Labelled photos from "QA-Polyp", an image-classification folder in AnishHota/Colonoscopy-QA. The possible labels are: clear, blurry.

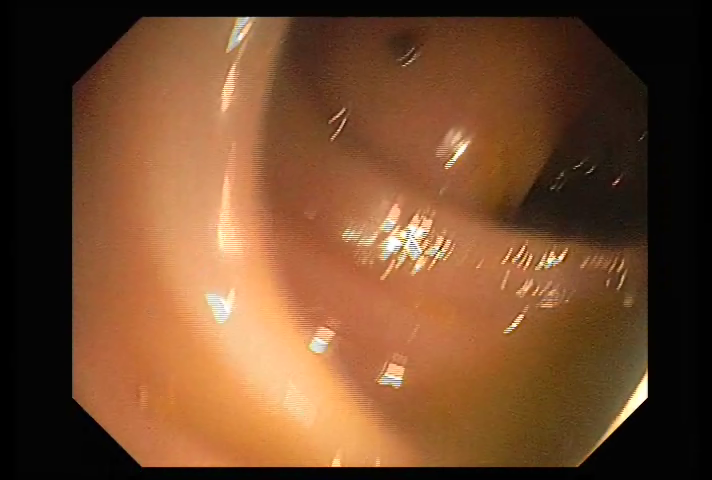
Label: clear

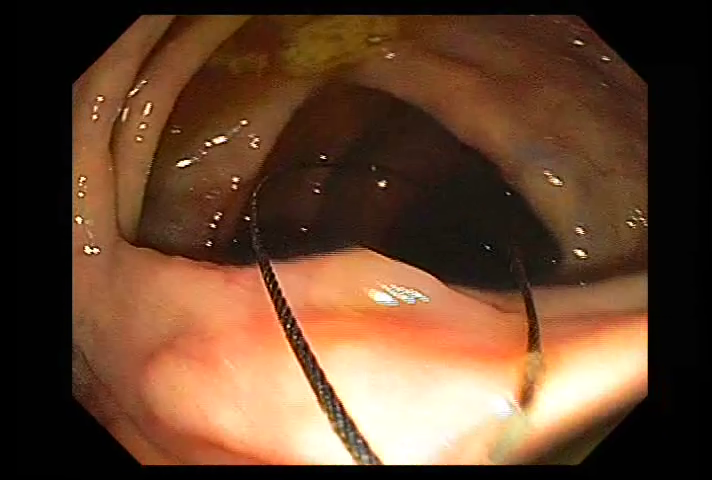
Label: clear

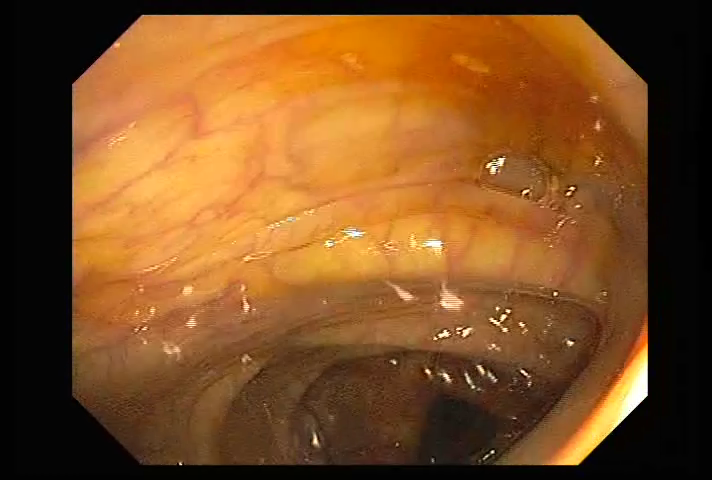
Label: clear

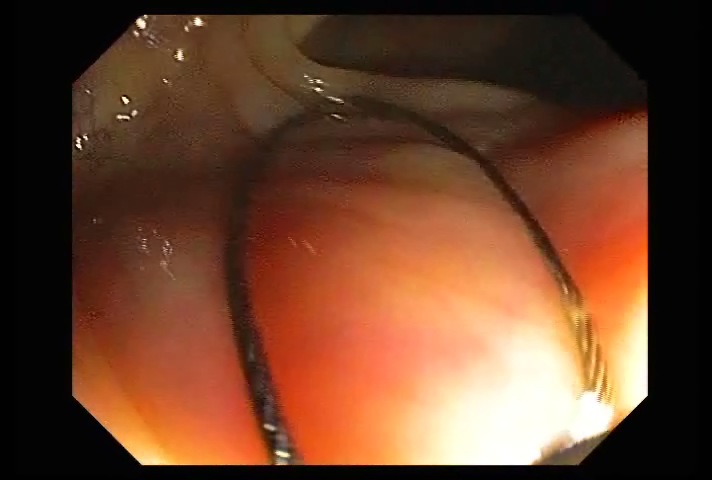
Label: clear

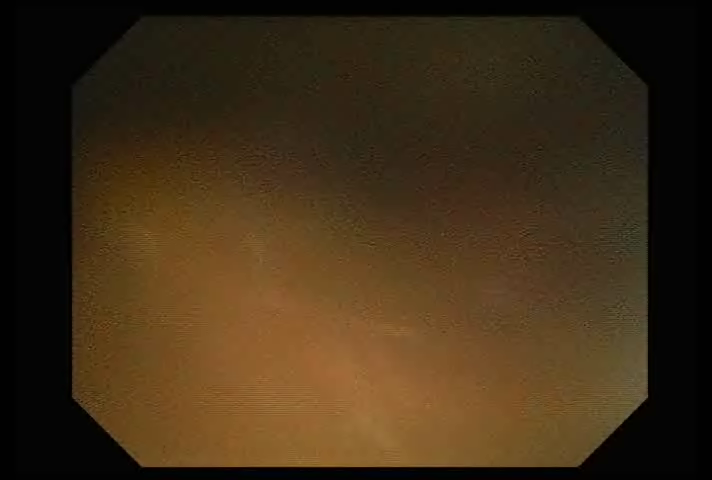
Label: blurry

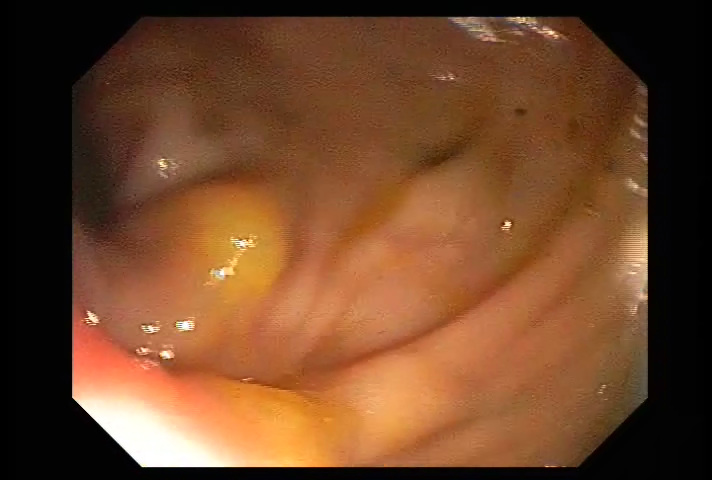
Label: clear
